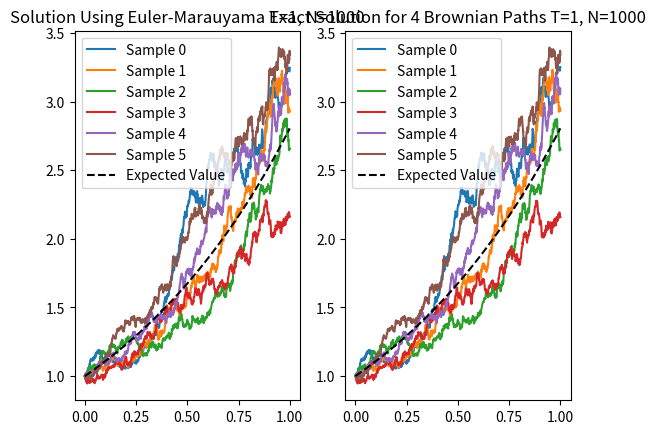

Write Python code to recreate this figure.
import numpy as np
import matplotlib.pyplot as plt


# Approximates the solution to the SDE 
# dX_{t} = f(X_{t})dt + g(X_{t})dW_{t}
# using Euler-Marauyama

mu =33./32
sigma = 1./4
def f(x):
    return mu*x

def g(x):
    return sigma*x

T = 1.0
N = 1000
delta = T/N

num_simulations = 6

X = np.zeros((num_simulations, N))
X[:,0] = X[:,0]+1

dW = np.random.normal(0, np.sqrt(delta), (num_simulations, N))
for k in range(num_simulations):
    for i in range(N-1):
        X[k, i+1] = X[k, i] + f(X[k, i]) * delta + g(X[k,i]) * dW[k,i]

W = np.zeros((num_simulations, N))
for k in range(num_simulations):
    W[k,] = np.append([0], np.cumsum(dW[k,:-1]))

t = np.linspace(0,T, N)
X_exact = np.zeros((num_simulations, N))
for k in range(num_simulations):
    X_exact[k,] = np.exp(t+W[k,]/4)

ev_X = np.exp(33*t/32)



fig, axs = plt.subplots(1,2)

for k in range(num_simulations):
    axs[0].plot(t, X[k,], label='Sample %d'%k)
    axs[1].plot(t, X_exact[k,], label='Sample %d'%k)
    #axs[0].plot(t, W[k,], label='Sample %d'%k)

#axs[0].set_title("Discrete Brownian Paths")
#axs[0].legend()

axs[0].plot(t, ev_X, color='black', linestyle='dashed', label='Expected Value')
axs[0].set_title("Solution Using Euler-Marauyama T=1, N=%d"%N)
axs[0].legend()

axs[1].plot(t, ev_X, color='black', linestyle='dashed', label='Expected Value')
axs[1].set_title("Exact Solution for 4 Brownian Paths T=1, N=%d"%N)
axs[1].legend()
plt.show()
